Run: headless pygame with SDL's dummy video driver; simulated clock (each Clock.tick advances the game by its frame time, no real sleeping); random seed 0; keys injected as events and as key.get_pressed() state; mouse plan: one left click at the window centre at the start of phase 2, then a move to the lower-right quarter at the start of phase 3.
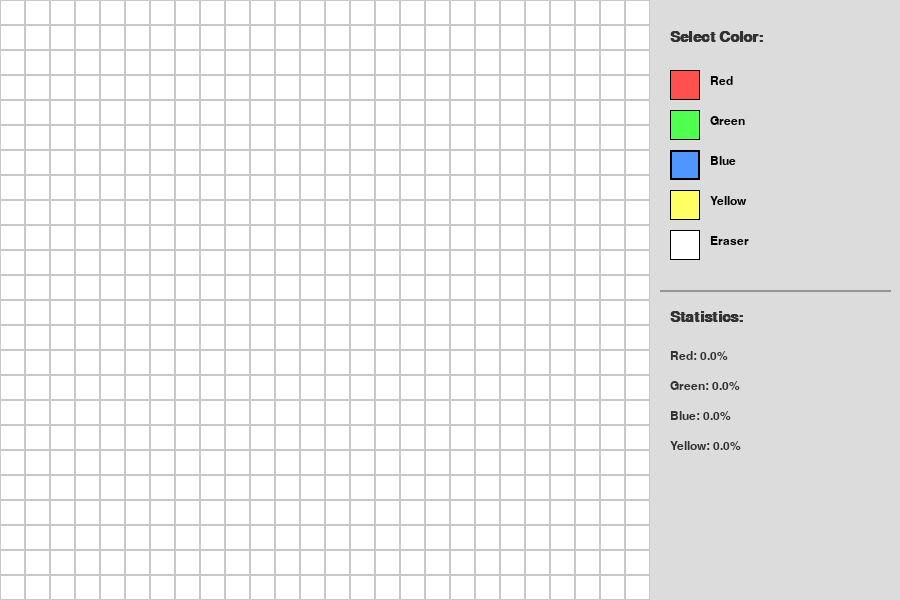
Frame 1 of 4 · flips 1–60 · no input
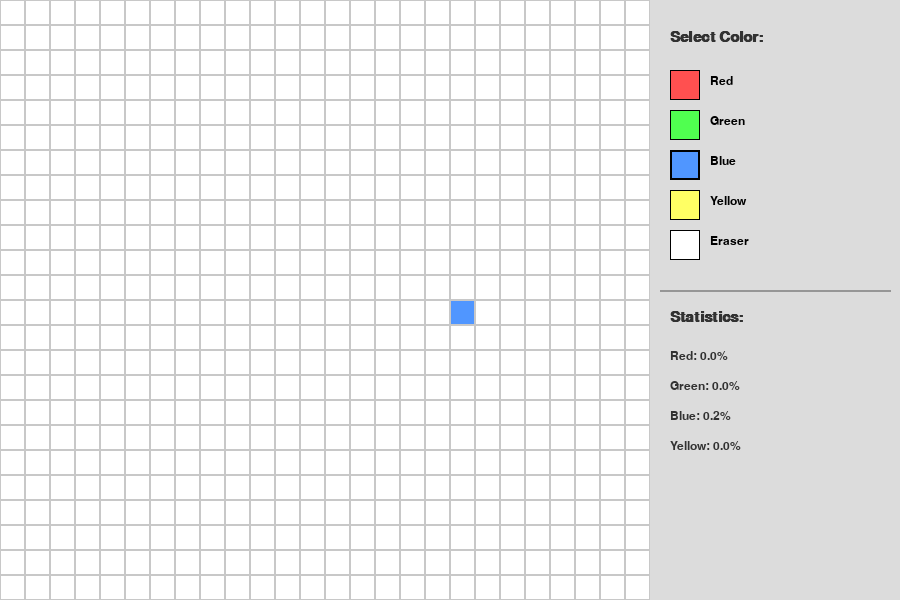
Frame 2 of 4 · flips 61–180 · clicked the window centre · tapped SPACE, RETURN · held RIGHT (→), D
Frame 3 of 4 · flips 181–300 · moved the mouse to the lower-right quarter · held DOWN (↓), S · screen unchanged from frame 2, image omitted
Frame 4 of 4 · flips 301–420 · held LEFT (←), A, UP (↑), W · screen unchanged from frame 3, image omitted

The pygame program that drew these frames:

import pygame
import sys

# --- การตั้งค่าเบื้องต้น ---
WIDTH, HEIGHT = 900, 600
GRID_SIZE = 25
SIDEBAR_WIDTH = 250
cols = (WIDTH - SIDEBAR_WIDTH) // GRID_SIZE
rows = HEIGHT // GRID_SIZE

# พาเลทสี
COLORS = {
    "Red": (255, 80, 80),
    "Green": (80, 255, 80),
    "Blue": (80, 150, 255),
    "Yellow": (255, 255, 100),
    "Eraser": (255, 255, 255) # ยางลบคือสีขาว
}
BG_COLOR = (240, 240, 240)
GRAY = (200, 200, 200)

pygame.init()
screen = pygame.display.set_mode((WIDTH, HEIGHT))
pygame.display.set_caption("Multi-Color Grid Painter")
font = pygame.font.SysFont("Tahoma", 18)
header_font = pygame.font.SysFont("Tahoma", 22, bold=True)

# สร้าง Grid เก็บค่าสี (เริ่มต้นเป็นสีขาวทั้งหมด)
grid = [[(255, 255, 255) for _ in range(cols)] for _ in range(rows)]
current_selected_color = COLORS["Blue"]

def draw_grid():
    for r in range(rows):
        for c in range(cols):
            rect = pygame.Rect(c * GRID_SIZE, r * GRID_SIZE, GRID_SIZE, GRID_SIZE)
            pygame.draw.rect(screen, grid[r][c], rect)
            pygame.draw.rect(screen, GRAY, rect, 1)

def draw_sidebar():
    sidebar_rect = pygame.Rect(WIDTH - SIDEBAR_WIDTH, 0, SIDEBAR_WIDTH, HEIGHT)
    pygame.draw.rect(screen, (220, 220, 220), sidebar_rect)
    
    # 1. ส่วนเลือกสี
    y_offset = 30
    screen.blit(header_font.render("Select Color:", True, (50, 50, 50)), (WIDTH - SIDEBAR_WIDTH + 20, y_offset))
    
    y_offset += 40
    color_buttons = {}
    for name, color in COLORS.items():
        btn_rect = pygame.Rect(WIDTH - SIDEBAR_WIDTH + 20, y_offset, 30, 30)
        pygame.draw.rect(screen, color, btn_rect)
        pygame.draw.rect(screen, (0, 0, 0), btn_rect, 2 if current_selected_color == color else 1)
        
        text = font.render(name, True, (0, 0, 0))
        screen.blit(text, (WIDTH - SIDEBAR_WIDTH + 60, y_offset + 5))
        
        color_buttons[name] = btn_rect
        y_offset += 40

    # 2. ส่วนแสดงสถิติ (เปอร์เซ็นต์)
    y_offset += 20
    pygame.draw.line(screen, (150, 150, 150), (WIDTH - SIDEBAR_WIDTH + 10, y_offset), (WIDTH - 10, y_offset), 2)
    y_offset += 20
    screen.blit(header_font.render("Statistics:", True, (50, 50, 50)), (WIDTH - SIDEBAR_WIDTH + 20, y_offset))
    
    total_cells = rows * cols
    y_offset += 40
    for name, color in COLORS.items():
        if name == "Eraser": continue
        count = sum(row.count(color) for row in grid)
        percent = (count / total_cells) * 100
        stat_text = font.render(f"{name}: {percent:.1f}%", True, (50, 50, 50))
        screen.blit(stat_text, (WIDTH - SIDEBAR_WIDTH + 20, y_offset))
        y_offset += 30

    return color_buttons

def main():
    global current_selected_color
    running = True
    drawing = False

    while running:
        screen.fill(BG_COLOR)
        draw_grid()
        color_buttons = draw_sidebar()

        for event in pygame.event.get():
            if event.type == pygame.QUIT:
                running = False
            
            if event.type == pygame.MOUSEBUTTONDOWN:
                mx, my = event.pos
                # เช็กว่าคลิกในโซน Grid หรือไม่
                if mx < WIDTH - SIDEBAR_WIDTH:
                    drawing = True
                    c, r = mx // GRID_SIZE, my // GRID_SIZE
                    grid[r][c] = current_selected_color
                else:
                    # เช็กการเลือกสีใน Sidebar
                    for name, rect in color_buttons.items():
                        if rect.collidepoint(mx, my):
                            current_selected_color = COLORS[name]

            if event.type == pygame.MOUSEBUTTONUP:
                drawing = False

            if event.type == pygame.MOUSEMOTION and drawing:
                mx, my = event.pos
                if mx < WIDTH - SIDEBAR_WIDTH:
                    c, r = mx // GRID_SIZE, my // GRID_SIZE
                    if 0 <= r < rows and 0 <= c < cols:
                        grid[r][c] = current_selected_color

        pygame.display.flip()

    pygame.quit()
    sys.exit()

if __name__ == "__main__":
    main()
